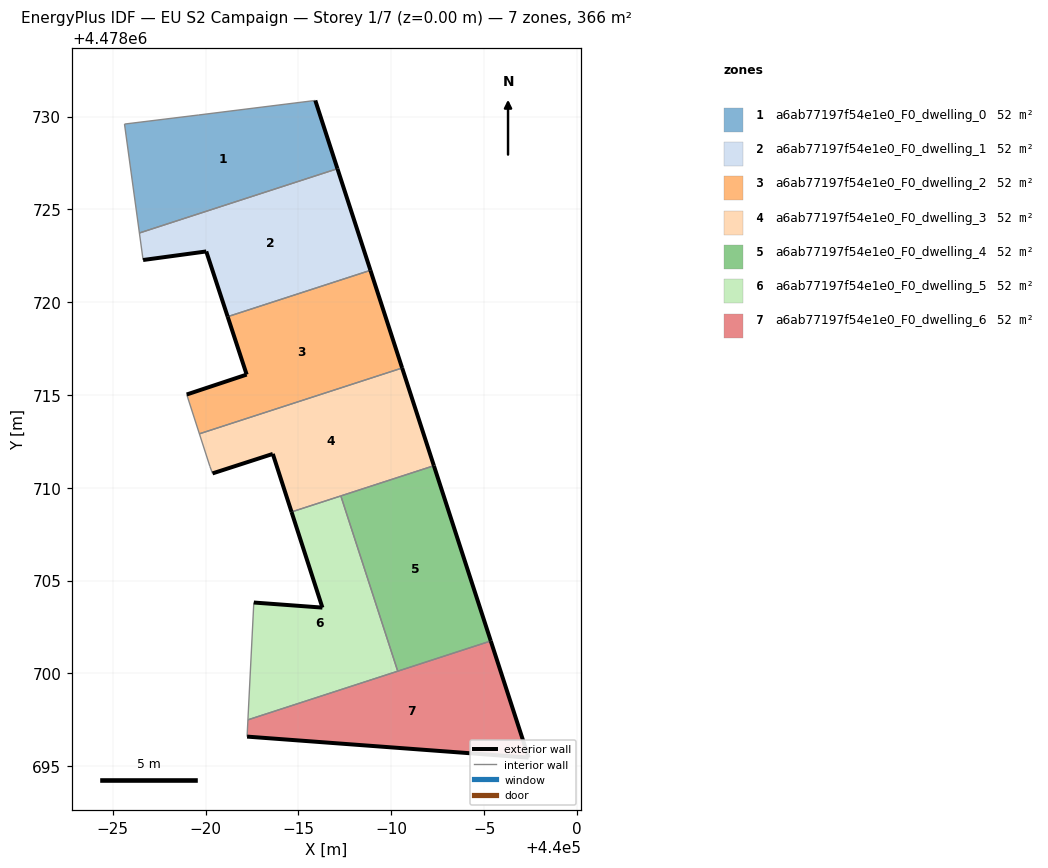
=== STOREY PLAN SPEC (per zone: floor XY polygon, exterior-wall plan segments, windows/doors) ===
zone 1: a6ab77197f54e1e0_F0_dwelling_0  (52.3 m²)
  floor: (439987.10, 4478727.19) (439985.91, 4478730.87) (439979.63, 4478730.09) (439975.63, 4478729.60) (439976.43, 4478723.73)
  exterior wall: (439985.91, 4478730.87) – (439987.10, 4478727.19)  [3.9 m]
  interior walls: 4
zone 2: a6ab77197f54e1e0_F0_dwelling_1  (52.3 m²)
  floor: (439988.88, 4478721.72) (439987.10, 4478727.19) (439976.43, 4478723.73) (439976.63, 4478722.27) (439980.03, 4478722.74) (439981.19, 4478719.22)
  exterior wall: (439987.10, 4478727.19) – (439988.88, 4478721.72)  [5.8 m]
  exterior wall: (439981.19, 4478719.22) – (439980.03, 4478722.74)  [3.7 m]
  exterior wall: (439980.03, 4478722.74) – (439976.63, 4478722.27)  [3.4 m]
  interior walls: 3
zone 3: a6ab77197f54e1e0_F0_dwelling_2  (52.3 m²)
  floor: (439990.59, 4478716.46) (439988.88, 4478721.72) (439981.19, 4478719.22) (439982.21, 4478716.10) (439978.98, 4478715.03) (439979.66, 4478712.91)
  exterior wall: (439988.88, 4478721.72) – (439990.59, 4478716.46)  [5.5 m]
  exterior wall: (439978.98, 4478715.03) – (439982.21, 4478716.10)  [3.4 m]
  exterior wall: (439982.21, 4478716.10) – (439981.19, 4478719.22)  [3.3 m]
  interior walls: 3
zone 4: a6ab77197f54e1e0_F0_dwelling_3  (52.3 m²)
  floor: (439992.30, 4478711.19) (439990.59, 4478716.46) (439979.66, 4478712.91) (439980.23, 4478711.16) (439980.37, 4478710.78) (439983.62, 4478711.83) (439984.63, 4478708.70)
  exterior wall: (439990.59, 4478716.46) – (439992.30, 4478711.19)  [5.5 m]
  exterior wall: (439984.63, 4478708.70) – (439983.62, 4478711.83)  [3.3 m]
  exterior wall: (439983.62, 4478711.83) – (439980.37, 4478710.78)  [3.4 m]
  interior walls: 5
zone 5: a6ab77197f54e1e0_F0_dwelling_4  (52.3 m²)
  floor: (439995.36, 4478701.75) (439992.30, 4478711.19) (439987.28, 4478709.56) (439990.35, 4478700.12)
  exterior wall: (439992.30, 4478711.19) – (439995.36, 4478701.75)  [9.9 m]
  interior walls: 3
zone 6: a6ab77197f54e1e0_F0_dwelling_5  (52.3 m²)
  floor: (439990.35, 4478700.12) (439987.28, 4478709.56) (439984.63, 4478708.70) (439986.29, 4478703.55) (439982.59, 4478703.82) (439982.28, 4478697.50)
  exterior wall: (439982.59, 4478703.82) – (439986.29, 4478703.55)  [3.7 m]
  exterior wall: (439986.29, 4478703.55) – (439984.63, 4478708.70)  [5.4 m]
  interior walls: 4
zone 7: a6ab77197f54e1e0_F0_dwelling_6  (52.3 m²)
  floor: (439997.40, 4478695.46) (439995.36, 4478701.75) (439982.28, 4478697.50) (439982.23, 4478696.60)
  exterior wall: (439995.36, 4478701.75) – (439997.40, 4478695.46)  [6.6 m]
  exterior wall: (439997.40, 4478695.46) – (439982.23, 4478696.60)  [15.2 m]
  interior walls: 3

=== DERIVED (storey summary) ===
Building: EU S2 Campaign
Storey: 1 of 7  (floor level z = 0.00 m)
Storey gross floor area: 366.3 m²
Zones on this storey: 7
  - a6ab77197f54e1e0_F0_dwelling_0: floor 52.3 m²; exterior wall 3.9 m (11.6 m²); WWR 0.0%
  - a6ab77197f54e1e0_F0_dwelling_1: floor 52.3 m²; exterior wall 12.9 m (38.7 m²); WWR 0.0%
  - a6ab77197f54e1e0_F0_dwelling_2: floor 52.3 m²; exterior wall 12.2 m (36.7 m²); WWR 0.0%
  - a6ab77197f54e1e0_F0_dwelling_3: floor 52.3 m²; exterior wall 12.2 m (36.7 m²); WWR 0.0%
  - a6ab77197f54e1e0_F0_dwelling_4: floor 52.3 m²; exterior wall 9.9 m (29.8 m²); WWR 0.0%
  - a6ab77197f54e1e0_F0_dwelling_5: floor 52.3 m²; exterior wall 9.1 m (27.4 m²); WWR 0.0%
  - a6ab77197f54e1e0_F0_dwelling_6: floor 52.3 m²; exterior wall 21.8 m (65.5 m²); WWR 0.0%
Zone adjacency (shared interzone walls):
  - a6ab77197f54e1e0_F0_dwelling_0 ↔ a6ab77197f54e1e0_F0_dwelling_1
  - a6ab77197f54e1e0_F0_dwelling_1 ↔ a6ab77197f54e1e0_F0_dwelling_2
  - a6ab77197f54e1e0_F0_dwelling_2 ↔ a6ab77197f54e1e0_F0_dwelling_3
  - a6ab77197f54e1e0_F0_dwelling_3 ↔ a6ab77197f54e1e0_F0_dwelling_4
  - a6ab77197f54e1e0_F0_dwelling_3 ↔ a6ab77197f54e1e0_F0_dwelling_5
  - a6ab77197f54e1e0_F0_dwelling_4 ↔ a6ab77197f54e1e0_F0_dwelling_5
  - a6ab77197f54e1e0_F0_dwelling_4 ↔ a6ab77197f54e1e0_F0_dwelling_6
  - a6ab77197f54e1e0_F0_dwelling_5 ↔ a6ab77197f54e1e0_F0_dwelling_6